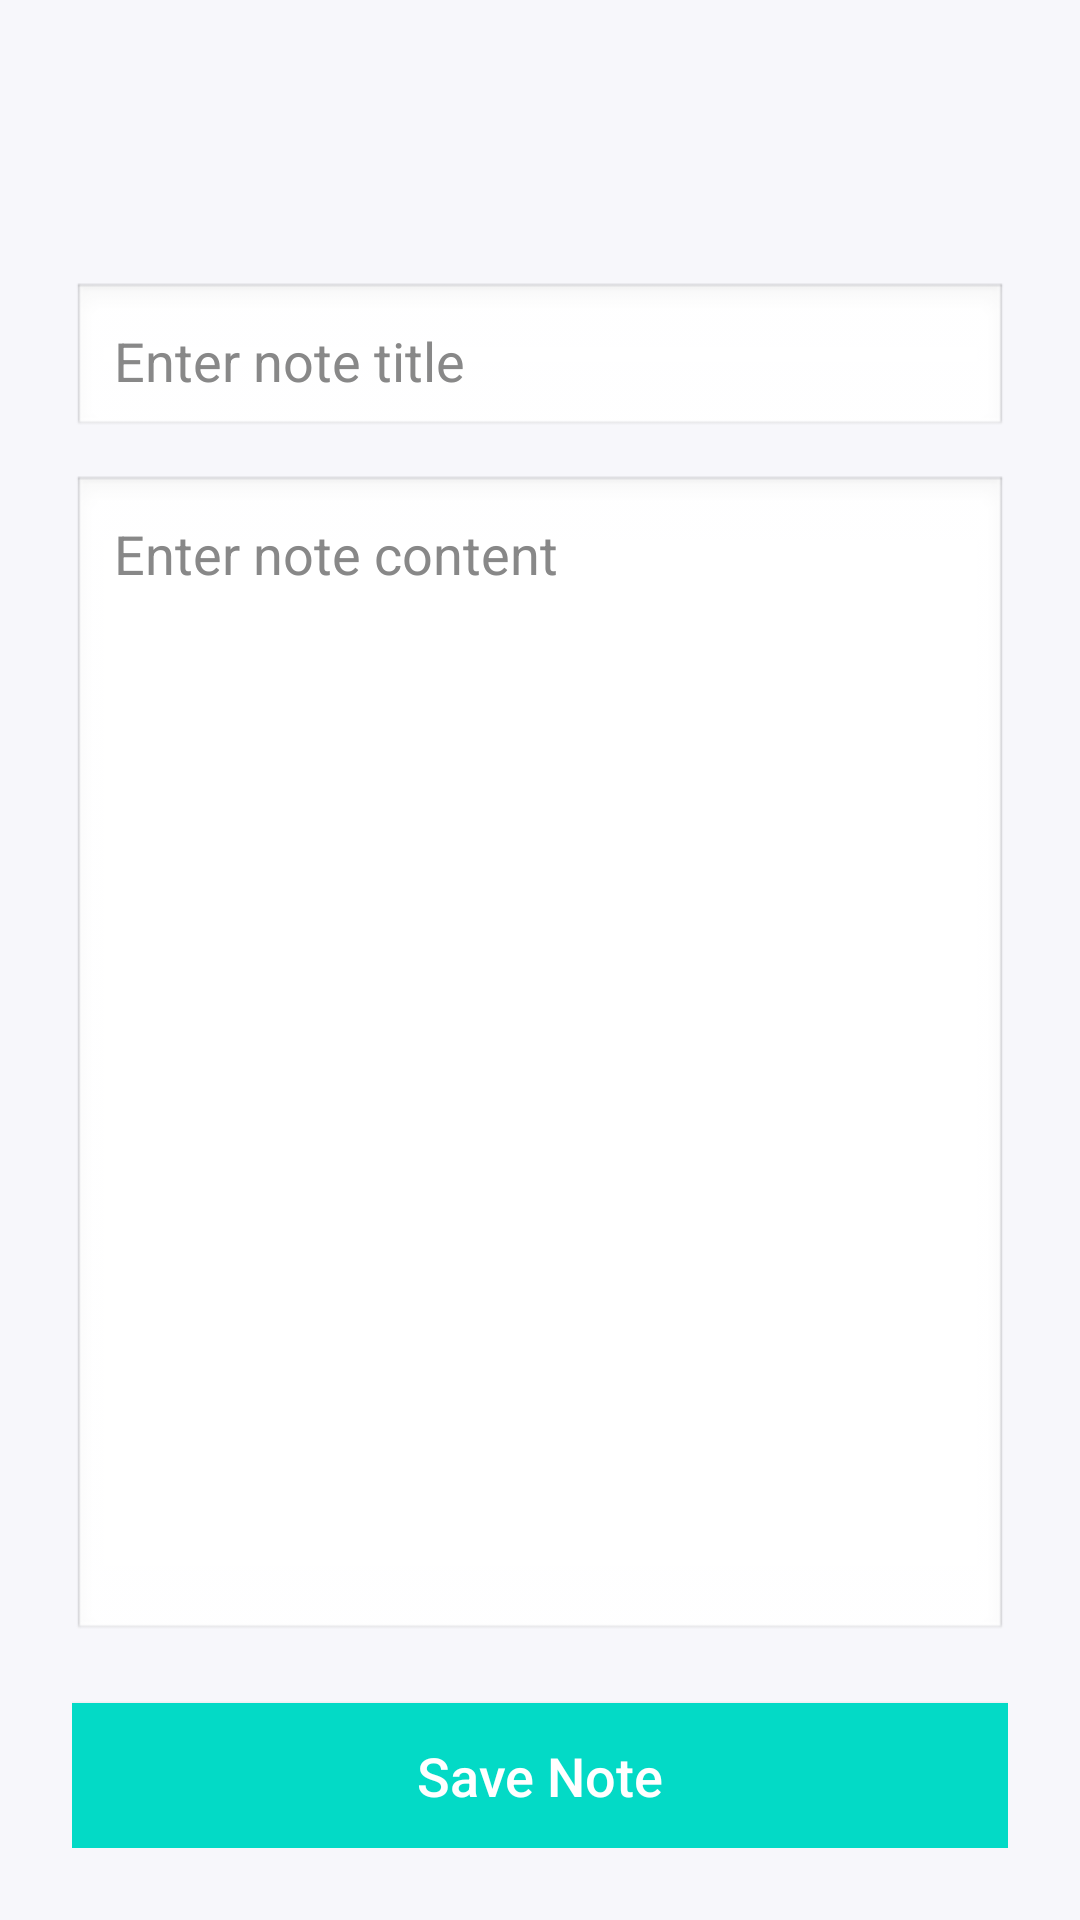

Produce the Android XML layout that renders to this screen, including the resource entries it uses.
<!-- AndroidManifest.xml: application theme Theme.NotesStorageApp -->
<!-- res/layout/activity_add_note.xml -->
<?xml version="1.0" encoding="utf-8"?>
<LinearLayout xmlns:android="http://schemas.android.com/apk/res/android"
    xmlns:tools="http://schemas.android.com/tools"
    android:layout_width="match_parent"
    android:layout_height="match_parent"
    android:orientation="vertical"
    android:padding="24dp"
    android:background="#F7F7FB"
    tools:context=".AddNoteActivity">

    
    <EditText
        android:id="@+id/edtTitle"
        android:layout_width="match_parent"
        android:layout_height="wrap_content"
        android:hint="@string/hint_title"
        android:textColor="#000000"
        android:textColorHint="#888888"
        android:padding="14dp"
        android:background="@android:drawable/edit_text"
        android:layout_marginTop="70dp"
        android:layout_marginBottom="12dp"
        android:inputType="textCapSentences" />

    
    <EditText
        android:id="@+id/edtContent"
        android:layout_width="match_parent"
        android:layout_height="0dp"
        android:layout_weight="1"
        android:hint="@string/hint_content"
        android:textColor="#000000"
        android:textColorHint="#888888"
        android:padding="14dp"
        android:background="@android:drawable/edit_text"
        android:gravity="top"
        android:inputType="textMultiLine"
        android:minLines="6" />

    
    <Button
        android:id="@+id/btnSave"
        android:layout_width="match_parent"
        android:layout_height="wrap_content"
        android:text="@string/btn_save"
        android:textAllCaps="false"
        android:textSize="18sp"
        android:textColor="@android:color/white"
        android:background="?android:attr/colorAccent"
        android:layout_marginTop="20dp"
        android:padding="12dp" />
</LinearLayout>
<!-- resources referenced by this layout -->
<resources>
  <string name="btn_save">Save Note</string>
  <string name="hint_content">Enter note content</string>
  <string name="hint_title">Enter note title</string>
  <style name="Theme.NotesStorageApp" parent="Base.Theme.NotesStorageApp" />
  <style name="Base.Theme.NotesStorageApp" parent="Theme.MaterialComponents.DayNight.DarkActionBar">
          
      </style>
</resources>
